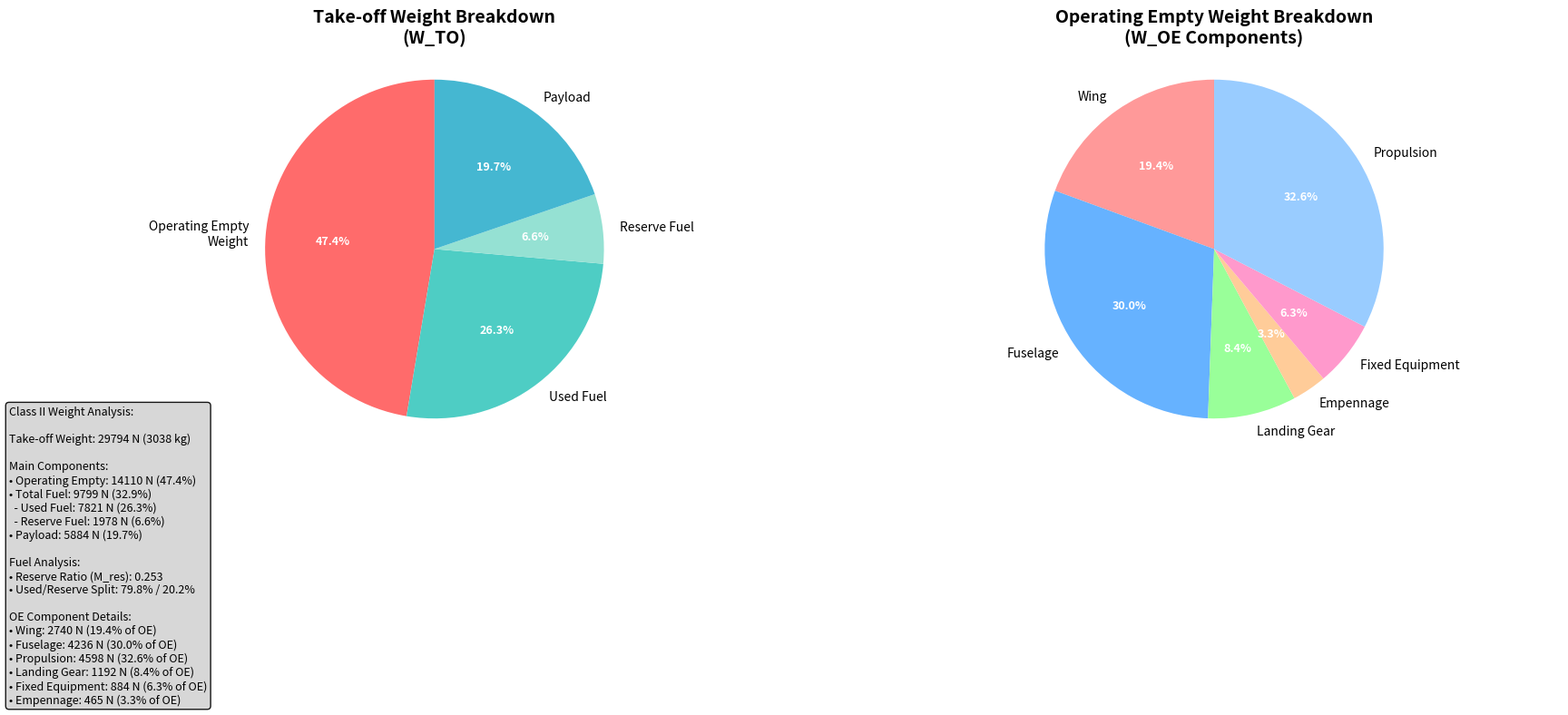

The script that saved this image:
import matplotlib.pyplot as plt
import numpy as np

# INPUT VALUES - Class II Weight Breakdown
W_TO = 29794       # Take-off Weight (N)
W_OE = 14110       # Operating Empty Weight (N)
W_F_total = 9799   # Total Fuel Weight (N)
W_F_used = 7821    # Used Fuel Weight (N) - given directly
W_PL = 5884        # Payload Weight (N)

# Calculate reserve fuel
W_F_reserve = W_F_total - W_F_used  # Reserve Fuel Weight (N)

# Detailed Component Weights (part of W_OE)
W_wing = 2739.59          # Wing Weight (N)
W_fuselage = 4236.50      # Fuselage Weight (N)
W_landing_gear = 1191.75  # Landing Gear Weight (N)
W_empennage = 465.13      # Empennage Weight (N)
W_fixed_equipment = 884.45 # Fixed Equipment Weight (N)
W_propulsion = 4598.38    # Propulsion Weight (N)

def create_weight_breakdown_pie_chart():
    """
    Creates pie charts showing the Class II weight breakdown with fuel split into used and reserve.
    Includes both top-level breakdown and detailed component breakdown.
    """
    
    # Calculate any remaining weight 
    W_other = W_TO - (W_OE + W_F_total + W_PL)
    
    # Create figure with two subplots
    fig, (ax1, ax2) = plt.subplots(1, 2, figsize=(18, 8))
    
    # TOP-LEVEL BREAKDOWN (Left chart) - with fuel split
    weights_top = [W_OE, W_F_used, W_F_reserve, W_PL]
    labels_top = ['Operating Empty\nWeight', 'Used Fuel', 'Reserve Fuel', 'Payload']
    colors_top = ['#FF6B6B', '#4ECDC4', '#95E1D3', '#45B7D1']
    
    # Add other weight if significant
    if abs(W_other) > 10:  # More than 10N difference
        weights_top.append(W_other)
        labels_top.append('Other')
        colors_top.append('#FFA07A')
    
    wedges1, texts1, autotexts1 = ax1.pie(weights_top, 
                                          labels=labels_top, 
                                          colors=colors_top, 
                                          autopct='%1.1f%%',
                                          startangle=90,
                                          textprops={'fontsize': 10})
    
    for autotext in autotexts1:
        autotext.set_color('white')
        autotext.set_fontweight('bold')
        autotext.set_fontsize(9)
    
    ax1.set_title('Take-off Weight Breakdown\n(W_TO)', fontsize=14, fontweight='bold', pad=20)
    
    # DETAILED COMPONENT BREAKDOWN (Right chart)
    weights_components = [W_wing, W_fuselage, W_landing_gear, W_empennage, W_fixed_equipment, W_propulsion]
    labels_components = ['Wing', 'Fuselage', 'Landing Gear', 'Empennage', 'Fixed Equipment', 'Propulsion']
    colors_components = ['#FF9999', '#66B2FF', '#99FF99', '#FFCC99', '#FF99CC', '#99CCFF']
    
    wedges2, texts2, autotexts2 = ax2.pie(weights_components, 
                                          labels=labels_components, 
                                          colors=colors_components, 
                                          autopct='%1.1f%%',
                                          startangle=90,
                                          textprops={'fontsize': 10})
    
    for autotext in autotexts2:
        autotext.set_color('white')
        autotext.set_fontweight('bold')
        autotext.set_fontsize(9)
    
    ax2.set_title('Operating Empty Weight Breakdown\n(W_OE Components)', fontsize=14, fontweight='bold', pad=20)
    
    # Add comprehensive weight information
    M_res = W_F_reserve / W_F_used if W_F_used > 0 else 0
    
    info_text = f"""Class II Weight Analysis:
    
Take-off Weight: {W_TO:.0f} N ({W_TO/9.80665:.0f} kg)

Main Components:
• Operating Empty: {W_OE:.0f} N ({100*W_OE/W_TO:.1f}%)
• Total Fuel: {W_F_total:.0f} N ({100*W_F_total/W_TO:.1f}%)
  - Used Fuel: {W_F_used:.0f} N ({100*W_F_used/W_TO:.1f}%)
  - Reserve Fuel: {W_F_reserve:.0f} N ({100*W_F_reserve/W_TO:.1f}%)
• Payload: {W_PL:.0f} N ({100*W_PL/W_TO:.1f}%)

Fuel Analysis:
• Reserve Ratio (M_res): {M_res:.3f}
• Used/Reserve Split: {100*W_F_used/W_F_total:.1f}% / {100*W_F_reserve/W_F_total:.1f}%

OE Component Details:
• Wing: {W_wing:.0f} N ({100*W_wing/W_OE:.1f}% of OE)
• Fuselage: {W_fuselage:.0f} N ({100*W_fuselage/W_OE:.1f}% of OE)
• Propulsion: {W_propulsion:.0f} N ({100*W_propulsion/W_OE:.1f}% of OE)
• Landing Gear: {W_landing_gear:.0f} N ({100*W_landing_gear/W_OE:.1f}% of OE)
• Fixed Equipment: {W_fixed_equipment:.0f} N ({100*W_fixed_equipment/W_OE:.1f}% of OE)
• Empennage: {W_empennage:.0f} N ({100*W_empennage/W_OE:.1f}% of OE)"""
    
    plt.figtext(0.02, 0.02, info_text, fontsize=9, verticalalignment='bottom', 
                bbox=dict(boxstyle='round', facecolor='lightgray', alpha=0.9))
    
    # Ensure both pie charts are circular
    ax1.axis('equal')
    ax2.axis('equal')
    
    # Adjust layout
    plt.tight_layout()
    plt.subplots_adjust(bottom=0.4)  # Make room for the info text
    
    # Show the plot
    plt.show()
    
    # Print detailed summary
    print("=== CLASS II WEIGHT BREAKDOWN SUMMARY ===")
    print(f"\nTake-off Weight (W_TO): {W_TO:.0f} N ({W_TO/9.80665:.0f} kg)")
    print(f"\nMain Components:")
    print(f"  Operating Empty (W_OE): {W_OE:.0f} N ({100*W_OE/W_TO:.1f}%)")
    print(f"  Total Fuel Weight: {W_F_total:.0f} N ({100*W_F_total/W_TO:.1f}%)")
    print(f"    - Used Fuel: {W_F_used:.0f} N ({100*W_F_used/W_TO:.1f}%)")
    print(f"    - Reserve Fuel: {W_F_reserve:.0f} N ({100*W_F_reserve/W_TO:.1f}%)")
    print(f"  Payload Weight (W_PL): {W_PL:.0f} N ({100*W_PL/W_TO:.1f}%)")
    
    print(f"\nFuel Analysis:")
    print(f"  Reserve Ratio (M_res): {M_res:.3f}")
    print(f"  Reserve fuel is {M_res*100:.1f}% of used fuel")
    print(f"  Used fuel is {100*W_F_used/W_F_total:.1f}% of total fuel")
    
    print(f"\nOperating Empty Weight Components:")
    components = [
        ("Wing", W_wing),
        ("Fuselage", W_fuselage), 
        ("Propulsion", W_propulsion),
        ("Landing Gear", W_landing_gear),
        ("Fixed Equipment", W_fixed_equipment),
        ("Empennage", W_empennage)
    ]
    
    # Sort by weight (heaviest first)
    components.sort(key=lambda x: x[1], reverse=True)
    
    for name, weight in components:
        print(f"  {name}: {weight:.0f} N ({100*weight/W_OE:.1f}% of OE, {100*weight/W_TO:.1f}% of TO)")
    
    print(f"\nTotal OE Components: {sum(w for _, w in components):.0f} N")
    print(f"OE from input: {W_OE:.0f} N")
    print(f"Difference: {W_OE - sum(w for _, w in components):.0f} N")

if __name__ == "__main__":
    create_weight_breakdown_pie_chart()
